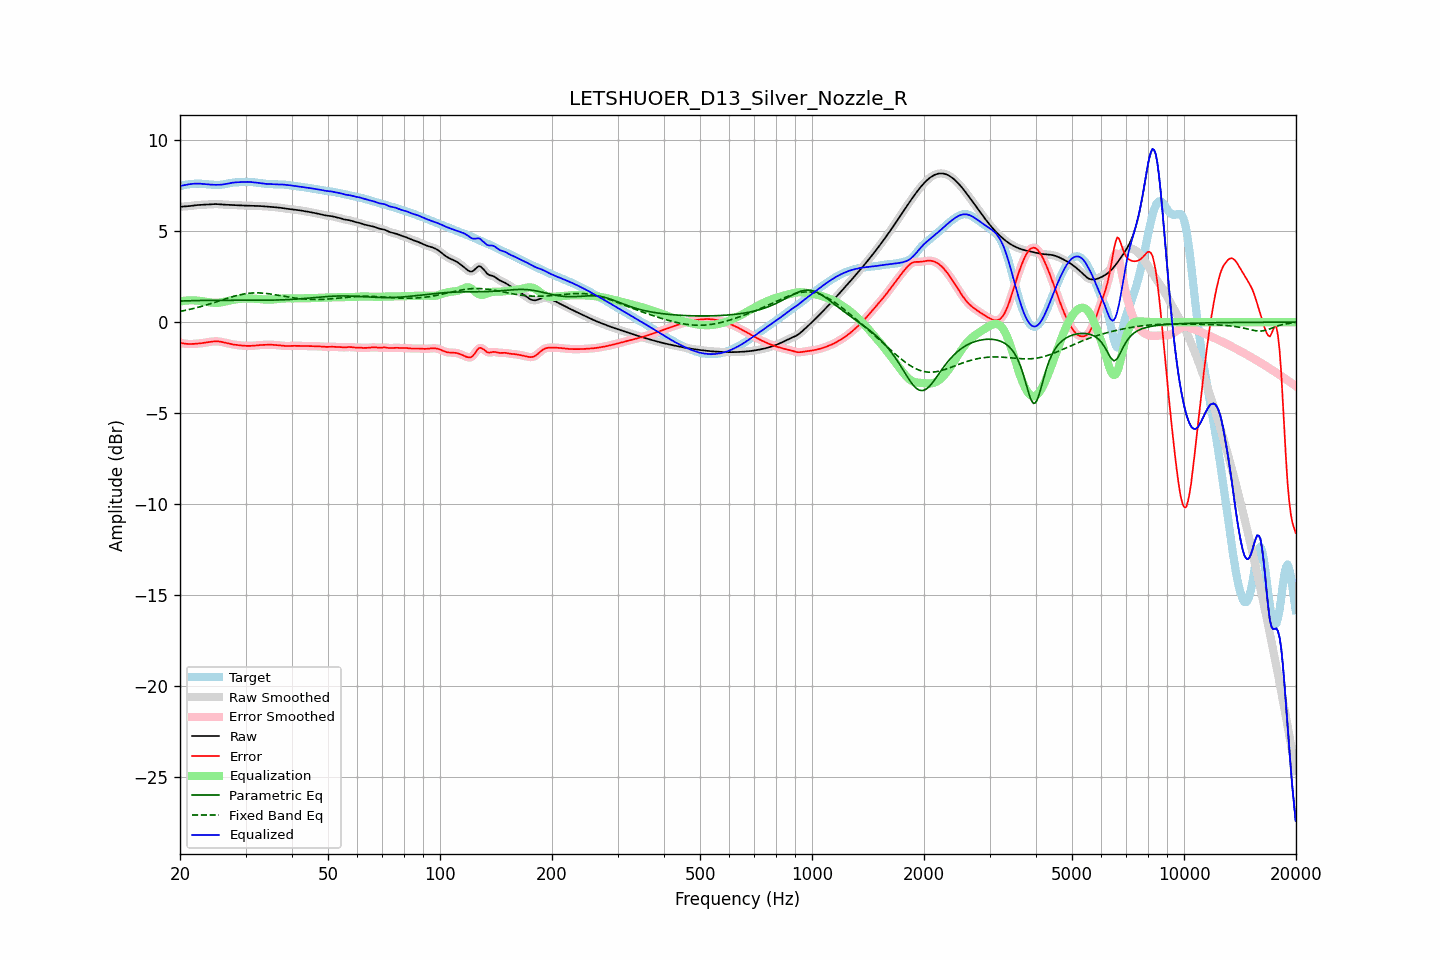

The file beside this chart, header and first rows:
frequency, raw, error, smoothed, error_smoothed, equalization, parametric_eq, fixed_band_eq, equalized_raw, equalized_smoothed, target
20.00, 6.34, -1.13, 6.35, -1.13, 1.13, 1.16, 0.59, 7.48, 7.48, 7.47
20.20, 6.35, -1.15, 6.35, -1.15, 1.15, 1.16, 0.61, 7.50, 7.50, 7.50
20.40, 6.36, -1.17, 6.36, -1.17, 1.17, 1.17, 0.62, 7.52, 7.52, 7.52
20.61, 6.36, -1.18, 6.36, -1.18, 1.18, 1.17, 0.64, 7.54, 7.54, 7.54
20.81, 6.37, -1.19, 6.37, -1.19, 1.19, 1.17, 0.66, 7.56, 7.56, 7.56
21.02, 6.37, -1.20, 6.38, -1.20, 1.20, 1.17, 0.68, 7.57, 7.57, 7.57
21.23, 6.38, -1.20, 6.38, -1.20, 1.20, 1.18, 0.70, 7.58, 7.58, 7.59
21.44, 6.40, -1.20, 6.40, -1.20, 1.20, 1.18, 0.72, 7.60, 7.60, 7.60
21.66, 6.41, -1.20, 6.41, -1.20, 1.20, 1.18, 0.74, 7.61, 7.61, 7.61
21.87, 6.42, -1.19, 6.42, -1.19, 1.19, 1.18, 0.76, 7.61, 7.61, 7.61
22.09, 6.43, -1.19, 6.43, -1.19, 1.19, 1.19, 0.79, 7.62, 7.62, 7.62
22.31, 6.44, -1.18, 6.44, -1.18, 1.18, 1.19, 0.81, 7.62, 7.62, 7.62
22.54, 6.44, -1.17, 6.44, -1.17, 1.17, 1.19, 0.83, 7.62, 7.62, 7.62
22.76, 6.45, -1.16, 6.45, -1.16, 1.16, 1.19, 0.86, 7.61, 7.61, 7.61
22.99, 6.45, -1.15, 6.45, -1.15, 1.15, 1.19, 0.88, 7.60, 7.60, 7.60
23.22, 6.46, -1.14, 6.46, -1.14, 1.14, 1.19, 0.91, 7.59, 7.59, 7.60
23.45, 6.46, -1.12, 6.46, -1.12, 1.12, 1.20, 0.93, 7.59, 7.59, 7.59
23.69, 6.47, -1.11, 6.47, -1.11, 1.11, 1.20, 0.96, 7.58, 7.58, 7.58
23.92, 6.48, -1.09, 6.48, -1.09, 1.09, 1.20, 0.99, 7.57, 7.57, 7.57
24.16, 6.48, -1.08, 6.48, -1.08, 1.08, 1.20, 1.01, 7.56, 7.56, 7.56
24.40, 6.49, -1.07, 6.49, -1.07, 1.07, 1.20, 1.04, 7.56, 7.56, 7.56
24.65, 6.49, -1.06, 6.49, -1.06, 1.06, 1.20, 1.07, 7.55, 7.55, 7.55
24.89, 6.49, -1.06, 6.49, -1.06, 1.06, 1.20, 1.10, 7.55, 7.55, 7.55
25.14, 6.49, -1.06, 6.49, -1.06, 1.06, 1.20, 1.13, 7.55, 7.55, 7.55
25.39, 6.49, -1.06, 6.48, -1.06, 1.07, 1.20, 1.16, 7.55, 7.55, 7.55
25.65, 6.48, -1.07, 6.48, -1.07, 1.08, 1.20, 1.18, 7.56, 7.56, 7.55
25.91, 6.47, -1.09, 6.47, -1.09, 1.09, 1.20, 1.21, 7.56, 7.56, 7.56
26.16, 6.46, -1.11, 6.46, -1.11, 1.11, 1.20, 1.24, 7.57, 7.57, 7.57
26.43, 6.46, -1.13, 6.46, -1.13, 1.13, 1.20, 1.27, 7.59, 7.59, 7.59
26.69, 6.45, -1.15, 6.45, -1.15, 1.15, 1.20, 1.30, 7.61, 7.61, 7.61
26.96, 6.45, -1.18, 6.45, -1.18, 1.17, 1.20, 1.33, 7.62, 7.62, 7.63
27.23, 6.45, -1.20, 6.45, -1.20, 1.19, 1.20, 1.35, 7.64, 7.64, 7.65
27.50, 6.45, -1.21, 6.45, -1.21, 1.21, 1.20, 1.38, 7.66, 7.66, 7.66
27.77, 6.44, -1.23, 6.44, -1.23, 1.23, 1.20, 1.41, 7.67, 7.67, 7.67
28.05, 6.44, -1.24, 6.44, -1.24, 1.24, 1.20, 1.43, 7.68, 7.68, 7.68
28.33, 6.43, -1.25, 6.43, -1.25, 1.25, 1.20, 1.45, 7.69, 7.69, 7.69
28.62, 6.43, -1.26, 6.43, -1.26, 1.27, 1.20, 1.48, 7.69, 7.69, 7.69
28.90, 6.42, -1.27, 6.42, -1.27, 1.28, 1.20, 1.50, 7.70, 7.70, 7.70
29.19, 6.42, -1.28, 6.42, -1.28, 1.28, 1.20, 1.52, 7.70, 7.70, 7.70
29.48, 6.41, -1.29, 6.41, -1.29, 1.29, 1.20, 1.53, 7.70, 7.70, 7.71
29.78, 6.41, -1.30, 6.41, -1.30, 1.30, 1.20, 1.55, 7.71, 7.71, 7.71
30.08, 6.41, -1.30, 6.41, -1.30, 1.30, 1.20, 1.56, 7.71, 7.71, 7.71
30.38, 6.41, -1.31, 6.41, -1.31, 1.31, 1.20, 1.58, 7.71, 7.71, 7.71
30.68, 6.40, -1.31, 6.40, -1.31, 1.30, 1.20, 1.59, 7.71, 7.71, 7.71
30.99, 6.40, -1.30, 6.40, -1.30, 1.30, 1.20, 1.60, 7.70, 7.70, 7.71
31.30, 6.40, -1.30, 6.40, -1.30, 1.30, 1.20, 1.60, 7.70, 7.70, 7.70
31.61, 6.39, -1.29, 6.39, -1.29, 1.29, 1.20, 1.61, 7.69, 7.69, 7.69
31.93, 6.39, -1.28, 6.39, -1.28, 1.28, 1.20, 1.61, 7.68, 7.68, 7.68
32.24, 6.39, -1.27, 6.39, -1.27, 1.28, 1.20, 1.61, 7.67, 7.67, 7.66
32.57, 6.39, -1.27, 6.39, -1.27, 1.27, 1.20, 1.61, 7.66, 7.66, 7.65
32.89, 6.38, -1.26, 6.38, -1.26, 1.26, 1.20, 1.60, 7.64, 7.64, 7.64
33.22, 6.38, -1.25, 6.38, -1.25, 1.26, 1.20, 1.60, 7.63, 7.63, 7.63
33.55, 6.37, -1.25, 6.37, -1.25, 1.25, 1.20, 1.59, 7.62, 7.62, 7.62
33.89, 6.36, -1.25, 6.36, -1.25, 1.25, 1.20, 1.58, 7.61, 7.61, 7.61
34.23, 6.36, -1.24, 6.36, -1.24, 1.24, 1.20, 1.57, 7.60, 7.60, 7.60
34.57, 6.35, -1.24, 6.35, -1.24, 1.24, 1.21, 1.56, 7.60, 7.60, 7.59
34.92, 6.35, -1.24, 6.35, -1.24, 1.24, 1.21, 1.55, 7.59, 7.59, 7.59
35.27, 6.34, -1.24, 6.34, -1.24, 1.25, 1.21, 1.54, 7.59, 7.59, 7.59
35.62, 6.33, -1.25, 6.33, -1.25, 1.25, 1.21, 1.52, 7.58, 7.58, 7.58
35.97, 6.32, -1.26, 6.32, -1.26, 1.26, 1.21, 1.51, 7.58, 7.58, 7.58
... 635 more rows
